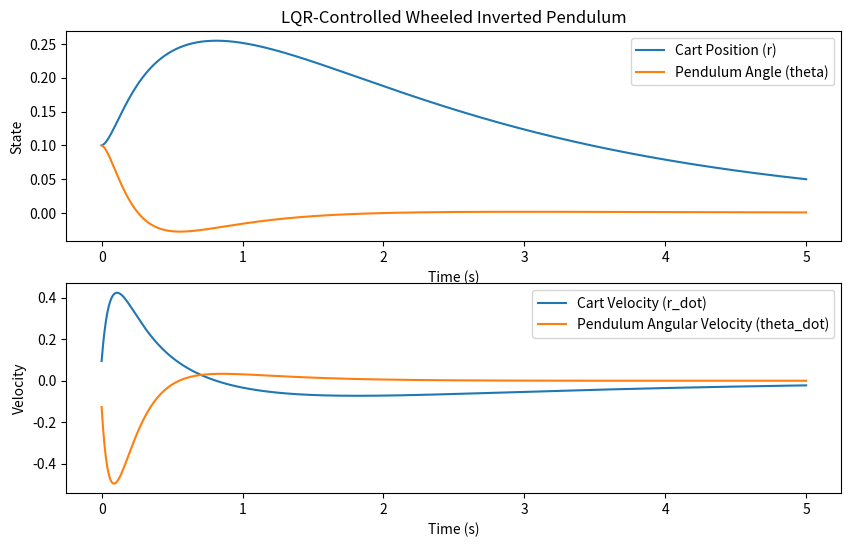

This chart was generated by the following Python code:
import numpy as np
import scipy.linalg
import matplotlib.pyplot as plt

# Define system parameters
m = 1  # Mass
l = 0.5  # Length
g = 9.81  # Gravity
I_p = 1/3 * m * l**2  # Moment of inertia

# Define system matrices (updated A and B)
A = np.array([[0, 1, 0, 0],
              [0, 0, -m * g * l**2 / I_p, 0],
              [0, 0, 0, 1],
              [0, 0, m * g * l / I_p, 0]])

B = np.array([[0],
              [(m * l**2 + I_p) / (m * I_p)],
              [0],
              [-l / I_p]])  # Corrected term

# Define cost matrices
# Q: State cost matrix, where state is (r, r_dot, theta, theta_dot)
Q = np.diag([1, 5, 10, 1])  # Penalize theta more
# R: Control effort cost, where control effort is tau_r
R = np.array([[1]])  # Control effort cost

# Solve Continuous-time Algebraic Riccati Equation (CARE)
# A^T*P + P*A − P*B*R^−1*B^T*P + Q = 0
P = scipy.linalg.solve_continuous_are(A, B, Q, R)
print("Solution P matrix:")
print(P)

# Compute LQR gain matrix K = R^(-1) B^T P
K = np.linalg.inv(R) @ B.T @ P
print("LQR gain matrix K:")
print(K)

# Simulate system response
dt = 0.01  # Time step
T = 5.0  # Total simulation time
num_steps = int(T / dt)

# Initial state (small perturbation)
x = np.array([[0.1], [0], [0.1], [0]])

# Store trajectory
time = np.linspace(0, T, num_steps)
states = np.zeros((num_steps, 4))

states[0, :] = x.T
for i in range(num_steps):
    u = -K @ x  # Compute control input
    x_dot = A @ x + B @ u  # Compute state derivative
    x = x + x_dot * dt  # Euler integration
    states[i, :] = x.T

# Plot results
plt.figure(figsize=(10, 6))
plt.subplot(2, 1, 1)
plt.plot(time, states[:, 0], label='Cart Position (r)')
plt.plot(time, states[:, 2], label='Pendulum Angle (theta)')
plt.legend()
plt.xlabel('Time (s)')
plt.ylabel('State')
plt.title('LQR-Controlled Wheeled Inverted Pendulum')

plt.subplot(2, 1, 2)
plt.plot(time, states[:, 1], label='Cart Velocity (r_dot)')
plt.plot(time, states[:, 3], label='Pendulum Angular Velocity (theta_dot)')
plt.legend()
plt.xlabel('Time (s)')
plt.ylabel('Velocity')

plt.show()
